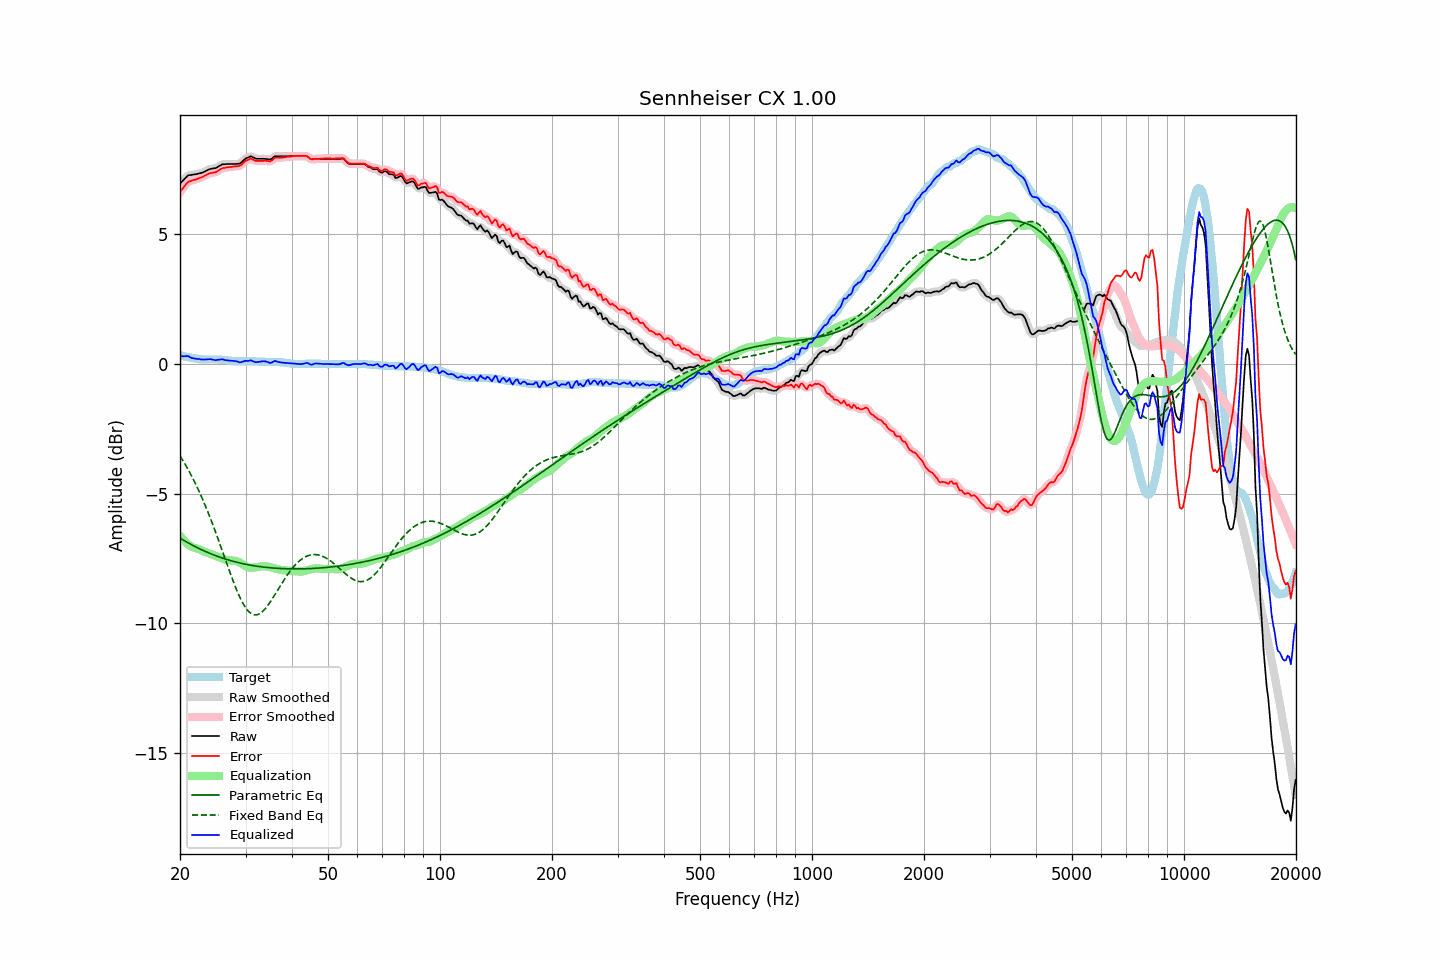

Source data for this figure (header and first rows):
frequency, raw, error, smoothed, error_smoothed, equalization, parametric_eq, fixed_band_eq, equalized_raw, equalized_smoothed, target
20.00, 6.93, 6.61, 6.93, 6.60, -6.63, -6.72, -3.55, 0.30, 0.30, 0.32
20.20, 7.00, 6.69, 7.00, 6.70, -6.71, -6.76, -3.65, 0.30, 0.30, 0.31
20.40, 7.06, 6.77, 7.07, 6.78, -6.78, -6.79, -3.75, 0.29, 0.30, 0.29
20.61, 7.13, 6.85, 7.14, 6.86, -6.84, -6.83, -3.85, 0.29, 0.29, 0.28
20.81, 7.19, 6.93, 7.19, 6.93, -6.90, -6.86, -3.96, 0.29, 0.29, 0.26
21.02, 7.25, 7.00, 7.24, 6.99, -6.96, -6.90, -4.07, 0.30, 0.28, 0.25
21.23, 7.26, 7.02, 7.27, 7.03, -7.00, -6.93, -4.18, 0.26, 0.26, 0.24
21.44, 7.27, 7.04, 7.28, 7.05, -7.05, -6.97, -4.30, 0.23, 0.23, 0.23
21.66, 7.28, 7.07, 7.28, 7.06, -7.07, -7.00, -4.42, 0.21, 0.21, 0.21
21.87, 7.29, 7.08, 7.29, 7.08, -7.09, -7.03, -4.54, 0.20, 0.20, 0.21
22.09, 7.30, 7.10, 7.30, 7.10, -7.11, -7.06, -4.67, 0.19, 0.19, 0.20
22.31, 7.31, 7.12, 7.32, 7.12, -7.13, -7.09, -4.80, 0.18, 0.19, 0.19
22.54, 7.33, 7.15, 7.33, 7.15, -7.15, -7.12, -4.93, 0.18, 0.18, 0.18
22.76, 7.34, 7.17, 7.34, 7.17, -7.18, -7.15, -5.07, 0.17, 0.17, 0.17
22.99, 7.36, 7.19, 7.37, 7.20, -7.20, -7.18, -5.21, 0.16, 0.16, 0.17
23.22, 7.39, 7.23, 7.39, 7.23, -7.23, -7.21, -5.36, 0.16, 0.16, 0.16
23.45, 7.42, 7.26, 7.42, 7.26, -7.26, -7.24, -5.51, 0.16, 0.16, 0.16
23.69, 7.45, 7.29, 7.45, 7.29, -7.28, -7.26, -5.66, 0.17, 0.17, 0.16
23.92, 7.48, 7.32, 7.48, 7.32, -7.30, -7.29, -5.81, 0.18, 0.18, 0.16
24.16, 7.50, 7.34, 7.50, 7.34, -7.33, -7.32, -5.97, 0.18, 0.17, 0.16
24.40, 7.51, 7.35, 7.51, 7.35, -7.35, -7.34, -6.13, 0.16, 0.16, 0.16
24.65, 7.52, 7.36, 7.52, 7.36, -7.37, -7.37, -6.30, 0.15, 0.15, 0.16
24.89, 7.53, 7.37, 7.54, 7.38, -7.40, -7.39, -6.46, 0.14, 0.14, 0.16
25.14, 7.56, 7.40, 7.56, 7.40, -7.42, -7.41, -6.63, 0.14, 0.14, 0.16
25.39, 7.60, 7.44, 7.60, 7.44, -7.45, -7.44, -6.81, 0.16, 0.15, 0.16
25.65, 7.63, 7.48, 7.64, 7.48, -7.47, -7.46, -6.98, 0.16, 0.16, 0.15
25.91, 7.67, 7.52, 7.66, 7.51, -7.50, -7.48, -7.15, 0.17, 0.17, 0.15
26.16, 7.68, 7.54, 7.68, 7.54, -7.52, -7.50, -7.33, 0.16, 0.16, 0.14
26.43, 7.68, 7.54, 7.69, 7.55, -7.54, -7.52, -7.51, 0.14, 0.15, 0.14
26.69, 7.69, 7.56, 7.69, 7.56, -7.56, -7.54, -7.68, 0.13, 0.13, 0.13
26.96, 7.69, 7.57, 7.69, 7.57, -7.57, -7.56, -7.86, 0.12, 0.12, 0.12
27.23, 7.69, 7.57, 7.69, 7.58, -7.58, -7.58, -8.03, 0.12, 0.12, 0.12
27.50, 7.69, 7.58, 7.69, 7.58, -7.58, -7.59, -8.20, 0.11, 0.11, 0.11
27.77, 7.69, 7.59, 7.69, 7.59, -7.58, -7.61, -8.36, 0.11, 0.11, 0.10
28.05, 7.69, 7.60, 7.69, 7.60, -7.59, -7.63, -8.53, 0.10, 0.10, 0.09
28.33, 7.69, 7.60, 7.69, 7.60, -7.60, -7.64, -8.68, 0.09, 0.09, 0.09
28.62, 7.70, 7.61, 7.70, 7.61, -7.62, -7.66, -8.83, 0.08, 0.07, 0.09
28.90, 7.70, 7.62, 7.71, 7.62, -7.65, -7.67, -8.97, 0.05, 0.06, 0.08
29.19, 7.74, 7.65, 7.75, 7.66, -7.69, -7.69, -9.10, 0.06, 0.06, 0.09
29.48, 7.80, 7.71, 7.80, 7.71, -7.72, -7.70, -9.21, 0.08, 0.08, 0.09
29.78, 7.86, 7.77, 7.86, 7.77, -7.76, -7.71, -9.32, 0.10, 0.10, 0.09
30.08, 7.91, 7.82, 7.90, 7.81, -7.80, -7.73, -9.41, 0.11, 0.11, 0.09
30.38, 7.93, 7.84, 7.94, 7.85, -7.83, -7.74, -9.50, 0.10, 0.12, 0.09
30.68, 7.96, 7.87, 7.97, 7.88, -7.85, -7.75, -9.56, 0.11, 0.12, 0.09
30.99, 7.99, 7.90, 7.97, 7.88, -7.86, -7.76, -9.61, 0.13, 0.12, 0.09
31.30, 7.96, 7.87, 7.96, 7.87, -7.86, -7.77, -9.65, 0.10, 0.10, 0.09
31.61, 7.93, 7.84, 7.94, 7.85, -7.85, -7.78, -9.67, 0.08, 0.08, 0.09
31.93, 7.90, 7.81, 7.91, 7.82, -7.84, -7.79, -9.68, 0.06, 0.06, 0.09
32.24, 7.89, 7.81, 7.89, 7.81, -7.83, -7.80, -9.67, 0.06, 0.06, 0.08
32.57, 7.89, 7.81, 7.89, 7.81, -7.82, -7.81, -9.65, 0.07, 0.07, 0.08
32.89, 7.89, 7.81, 7.89, 7.81, -7.81, -7.82, -9.61, 0.08, 0.08, 0.08
33.22, 7.89, 7.81, 7.89, 7.81, -7.80, -7.83, -9.56, 0.09, 0.09, 0.08
33.55, 7.89, 7.81, 7.89, 7.82, -7.80, -7.83, -9.51, 0.09, 0.10, 0.08
33.89, 7.89, 7.82, 7.89, 7.82, -7.80, -7.84, -9.44, 0.09, 0.09, 0.07
34.23, 7.88, 7.81, 7.88, 7.81, -7.81, -7.85, -9.36, 0.07, 0.07, 0.07
34.57, 7.87, 7.80, 7.87, 7.80, -7.82, -7.85, -9.28, 0.05, 0.05, 0.07
34.92, 7.86, 7.79, 7.87, 7.80, -7.83, -7.86, -9.19, 0.03, 0.04, 0.07
35.27, 7.89, 7.82, 7.90, 7.83, -7.85, -7.87, -9.10, 0.04, 0.05, 0.07
35.62, 7.94, 7.87, 7.94, 7.87, -7.87, -7.87, -9.00, 0.07, 0.07, 0.07
35.97, 7.99, 7.93, 7.98, 7.91, -7.89, -7.88, -8.90, 0.11, 0.09, 0.06
... 635 more rows
